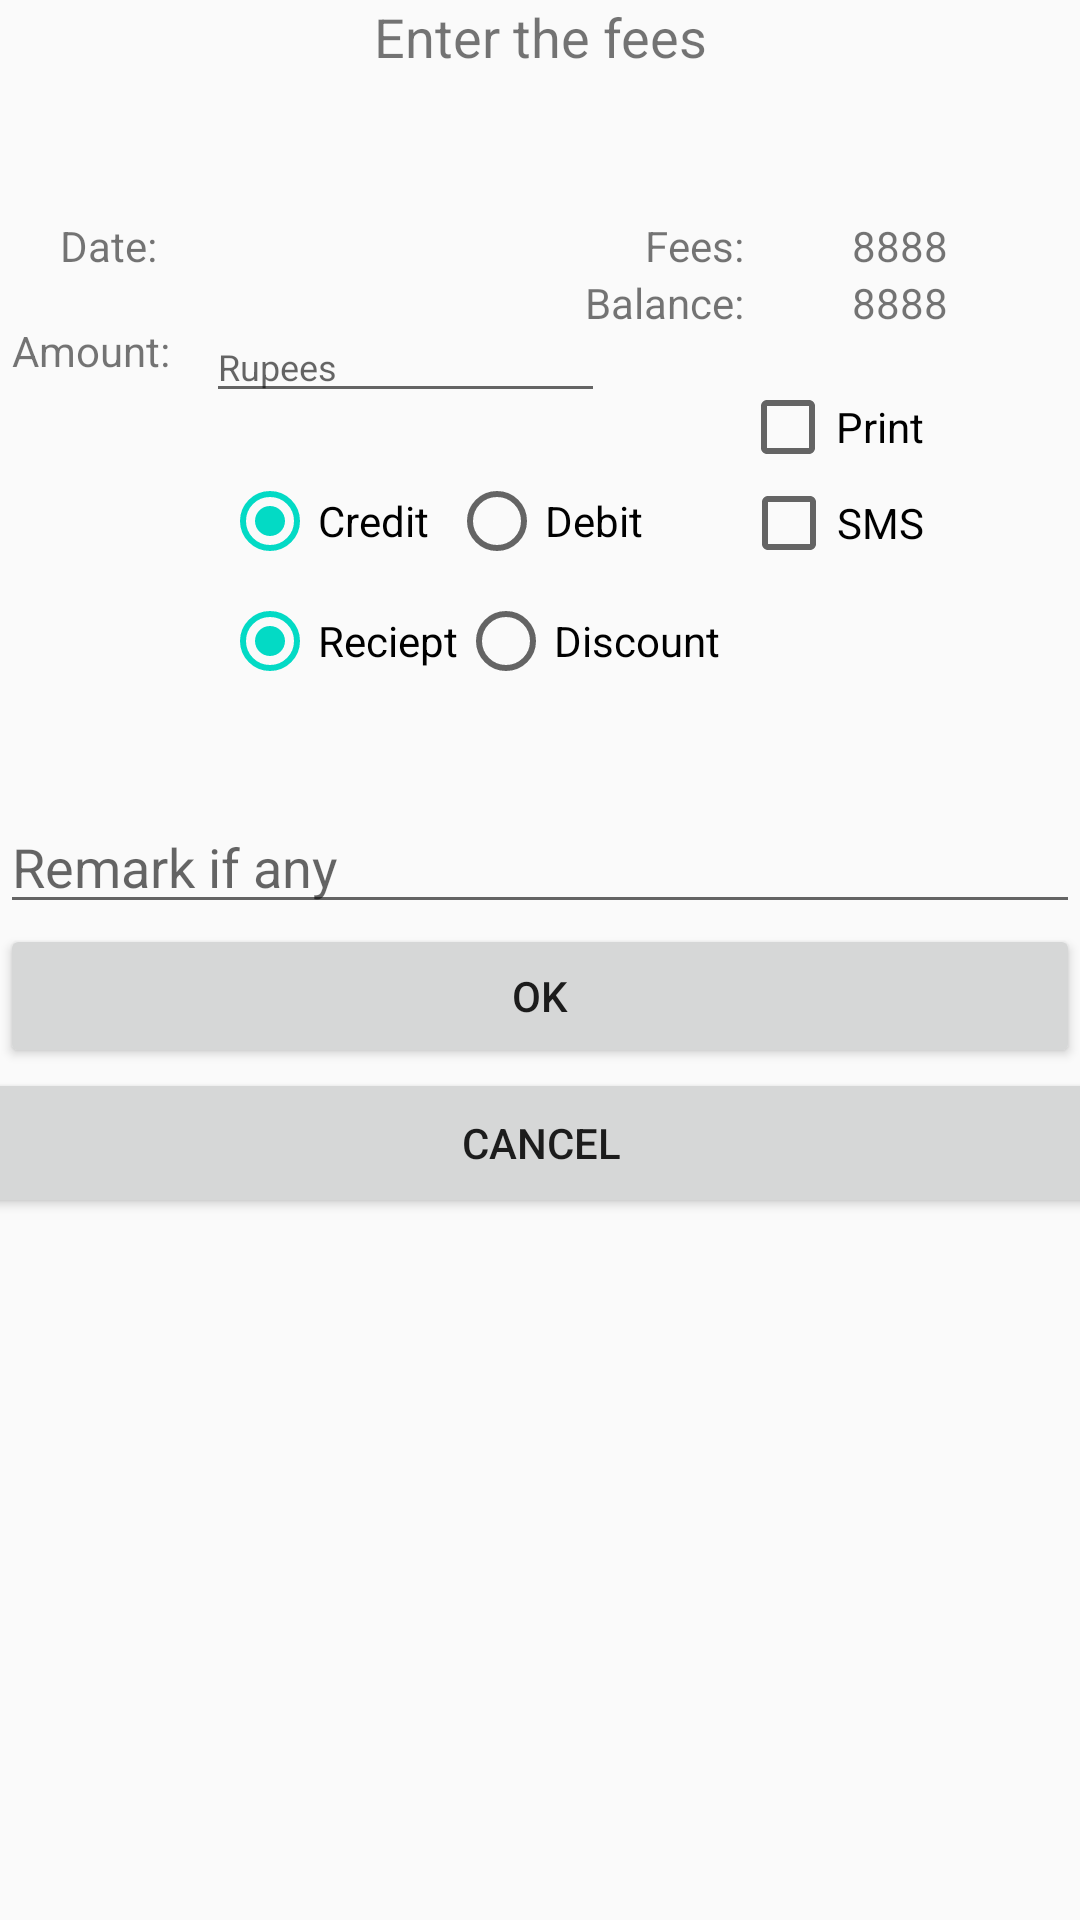

Reconstruct the res/layout file that produces this screen, plus the resources it refers to.
<!-- AndroidManifest.xml: application theme AppTheme -->
<!-- res/layout/activity_reciept.xml -->
<?xml version="1.0" encoding="utf-8"?>
<androidx.constraintlayout.widget.ConstraintLayout xmlns:android="http://schemas.android.com/apk/res/android"
    xmlns:app="http://schemas.android.com/apk/res-auto"
    xmlns:tools="http://schemas.android.com/tools"
    android:layout_width="match_parent"
    android:layout_height="match_parent"
    tools:context=".RecieptActivity">

    <TextView
        android:id="@+id/title_dialog"
        android:layout_width="match_parent"
        android:layout_height="wrap_content"
        android:layout_weight="0.00"
        android:text="Enter the fees"
        android:textAlignment="center"
        android:textSize="18sp"
        app:layout_constraintStart_toStartOf="parent"
        app:layout_constraintTop_toTopOf="parent" />


    <TextView
        android:id="@+id/date_diaglog"
        android:layout_width="wrap_content"
        android:layout_height="wrap_content"
        android:layout_alignTop="@+id/date_receipt"
        android:layout_marginStart="20dp"
        android:layout_marginLeft="20dp"
        android:layout_marginTop="48dp"
        android:text="Date:"
        app:layout_constraintStart_toStartOf="parent"
        app:layout_constraintTop_toBottomOf="@+id/title_dialog" />

    <TextView
        android:id="@+id/date_receipt"
        android:layout_width="115dp"
        android:layout_height="wrap_content"
        android:layout_alignParentTop="true"

        android:layout_marginStart="20dp"
        android:layout_marginLeft="20dp"
        android:layout_marginTop="48dp"
        android:ems="10"
        android:inputType="date"
        android:textSize="15sp"
        app:layout_constraintStart_toEndOf="@+id/date_diaglog"
        app:layout_constraintTop_toBottomOf="@+id/title_dialog" />

    <TextView
        android:id="@+id/textView8"
        android:layout_width="wrap_content"
        android:layout_height="wrap_content"

        android:layout_marginTop="48dp"
        android:layout_marginEnd="68dp"
        android:layout_marginRight="68dp"
        android:text="Fees:"
        app:layout_constraintEnd_toEndOf="@+id/fees_dialog"
        app:layout_constraintTop_toBottomOf="@+id/title_dialog" />

    <TextView
        android:id="@+id/fees_dialog"
        android:layout_width="wrap_content"
        android:layout_height="wrap_content"

        android:layout_marginTop="48dp"
        android:layout_marginEnd="44dp"
        android:layout_marginRight="44dp"
        android:text="8888"
        app:layout_constraintEnd_toEndOf="parent"
        app:layout_constraintTop_toBottomOf="@+id/title_dialog" />

    <TextView
        android:id="@+id/textView9"
        android:layout_width="wrap_content"
        android:layout_height="wrap_content"
        android:layout_marginEnd="36dp"
        android:layout_marginRight="36dp"
        android:text="Balance:"
        app:layout_constraintEnd_toStartOf="@+id/balance_dialog"
        app:layout_constraintTop_toBottomOf="@+id/textView8" />

    <TextView
        android:id="@+id/balance_dialog"
        android:layout_width="wrap_content"
        android:layout_height="wrap_content"


        android:layout_marginEnd="44dp"
        android:layout_marginRight="44dp"
        android:text="8888"
        app:layout_constraintEnd_toEndOf="parent"
        app:layout_constraintTop_toBottomOf="@+id/fees_dialog" />

    <TextView
        android:id="@+id/textView7"
        android:layout_width="wrap_content"
        android:layout_height="wrap_content"
        android:layout_alignBaseline="@+id/reciept_dialog"
        android:layout_marginStart="4dp"
        android:layout_marginLeft="4dp"
        android:layout_marginTop="16dp"
        android:text="Amount:"
        app:layout_constraintStart_toStartOf="parent"
        app:layout_constraintTop_toBottomOf="@+id/date_diaglog" />

    <EditText
        android:id="@+id/reciept_dialog"
        android:layout_width="133dp"
        android:layout_height="34dp"


        android:layout_marginStart="12dp"
        android:layout_marginLeft="12dp"
        android:layout_marginTop="11dp"
        android:ems="10"
        android:hint="Rupees"
        android:inputType="numberSigned|numberDecimal"
        android:textSize="12sp"
        app:layout_constraintStart_toEndOf="@+id/textView7"
        app:layout_constraintTop_toBottomOf="@+id/date_receipt" />


    <CheckBox
        android:id="@+id/printcheckBox"
        android:layout_width="wrap_content"
        android:layout_height="wrap_content"
        android:layout_below="@+id/textView7"
        android:layout_marginTop="16dp"
        android:layout_marginEnd="52dp"
        android:layout_marginRight="52dp"
        android:text="Print"
        app:layout_constraintEnd_toEndOf="parent"
        app:layout_constraintTop_toBottomOf="@+id/textView9" />

    <CheckBox
        android:id="@+id/sendSMScheckBox"
        android:layout_width="wrap_content"
        android:layout_height="wrap_content"

        android:layout_alignTop="@+id/date_diaglog"
        android:layout_marginEnd="52dp"
        android:layout_marginRight="52dp"
        android:checked="false"
        android:text="SMS"
        app:layout_constraintEnd_toEndOf="parent"
        app:layout_constraintTop_toBottomOf="@+id/printcheckBox" />

    <EditText
        android:id="@+id/remarksEditText"
        android:layout_width="match_parent"
        android:layout_height="wrap_content"
        android:layout_below="@+id/date_diaglog"
        android:layout_alignParentStart="true"
        android:layout_alignParentLeft="true"
        android:layout_marginTop="37dp"
        android:hint="Remark if any"
        android:inputType=""
        app:layout_constraintEnd_toEndOf="parent"
        app:layout_constraintTop_toBottomOf="@+id/radioGrpRcptDisc" />

    <Button
        android:id="@+id/buttonYes"
        android:layout_width="match_parent"
        android:layout_height="wrap_content"
        android:layout_below="@+id/date_diaglog"

        android:layout_alignParentStart="true"
        android:layout_alignParentLeft="true"
        android:text="OK"
        app:layout_constraintEnd_toEndOf="parent"
        app:layout_constraintStart_toStartOf="parent"
        app:layout_constraintTop_toBottomOf="@+id/remarksEditText" />

    <Button
        android:id="@+id/buttonNo"
        android:layout_width="401dp"
        android:layout_height="50dp"
        android:layout_below="@+id/buttonYes"
        android:layout_alignParentStart="true"

        android:layout_alignParentLeft="true"
        android:layout_centerVertical="true"
        android:text="Cancel"
        app:layout_constraintEnd_toEndOf="parent"
        app:layout_constraintStart_toStartOf="parent"
        app:layout_constraintTop_toBottomOf="@+id/buttonYes" />

    <RadioGroup
        android:id="@+id/radioGroup2"
        android:layout_width="wrap_content"
        android:layout_height="wrap_content"
        android:layout_marginStart="74dp"
        android:layout_marginLeft="74dp"
        android:layout_marginTop="20dp"
        android:checkedButton="@id/radioBtnCredit"
        android:orientation="horizontal"
        app:layout_constraintStart_toStartOf="parent"
        app:layout_constraintTop_toBottomOf="@+id/reciept_dialog">

        <RadioButton
            android:id="@+id/radioBtnCredit"
            android:layout_width="wrap_content"
            android:layout_height="wrap_content"
            android:layout_weight="1"

            android:text="Credit  " />

        <RadioButton
            android:id="@+id/radioBtnDebit"
            android:layout_width="75dp"
            android:layout_height="wrap_content"
            android:layout_weight="1"
            android:text="Debit" />
    </RadioGroup>

    <RadioGroup
        android:id="@+id/radioGrpRcptDisc"
        android:layout_width="wrap_content"
        android:layout_height="wrap_content"
        android:layout_marginStart="74dp"
        android:layout_marginLeft="74dp"
        android:layout_marginTop="8dp"
        android:checkedButton="@id/radioBtnReciept"
        android:orientation="horizontal"
        app:layout_constraintStart_toStartOf="parent"
        app:layout_constraintTop_toBottomOf="@+id/radioGroup2">

        <RadioButton
            android:id="@+id/radioBtnReciept"
            android:layout_width="wrap_content"
            android:layout_height="wrap_content"
            android:layout_weight="1"
            android:text="Reciept" />

        <RadioButton
            android:id="@+id/radioBtnDiscount"
            android:layout_width="99dp"
            android:layout_height="match_parent"
            android:layout_weight="1"
            android:text="Discount" />
    </RadioGroup>

</androidx.constraintlayout.widget.ConstraintLayout>
<!-- resources referenced by this layout -->
<resources>
  <style name="AppTheme" parent="Theme.AppCompat.Light.NoActionBar">
          
          <item name="colorPrimary">@color/colorPrimary</item>
          <item name="colorPrimaryDark">@color/colorPrimaryDark</item>
          <item name="colorAccent">@color/colorAccent</item>
      </style>
  <!-- not gathered from this repository: default colours our renderer supplied (Android Studio template values) -->
  <color name="colorPrimary">#FF6200EE</color>
  <color name="colorPrimaryDark">#FF3700B3</color>
  <color name="colorAccent">#FF03DAC5</color>
</resources>
